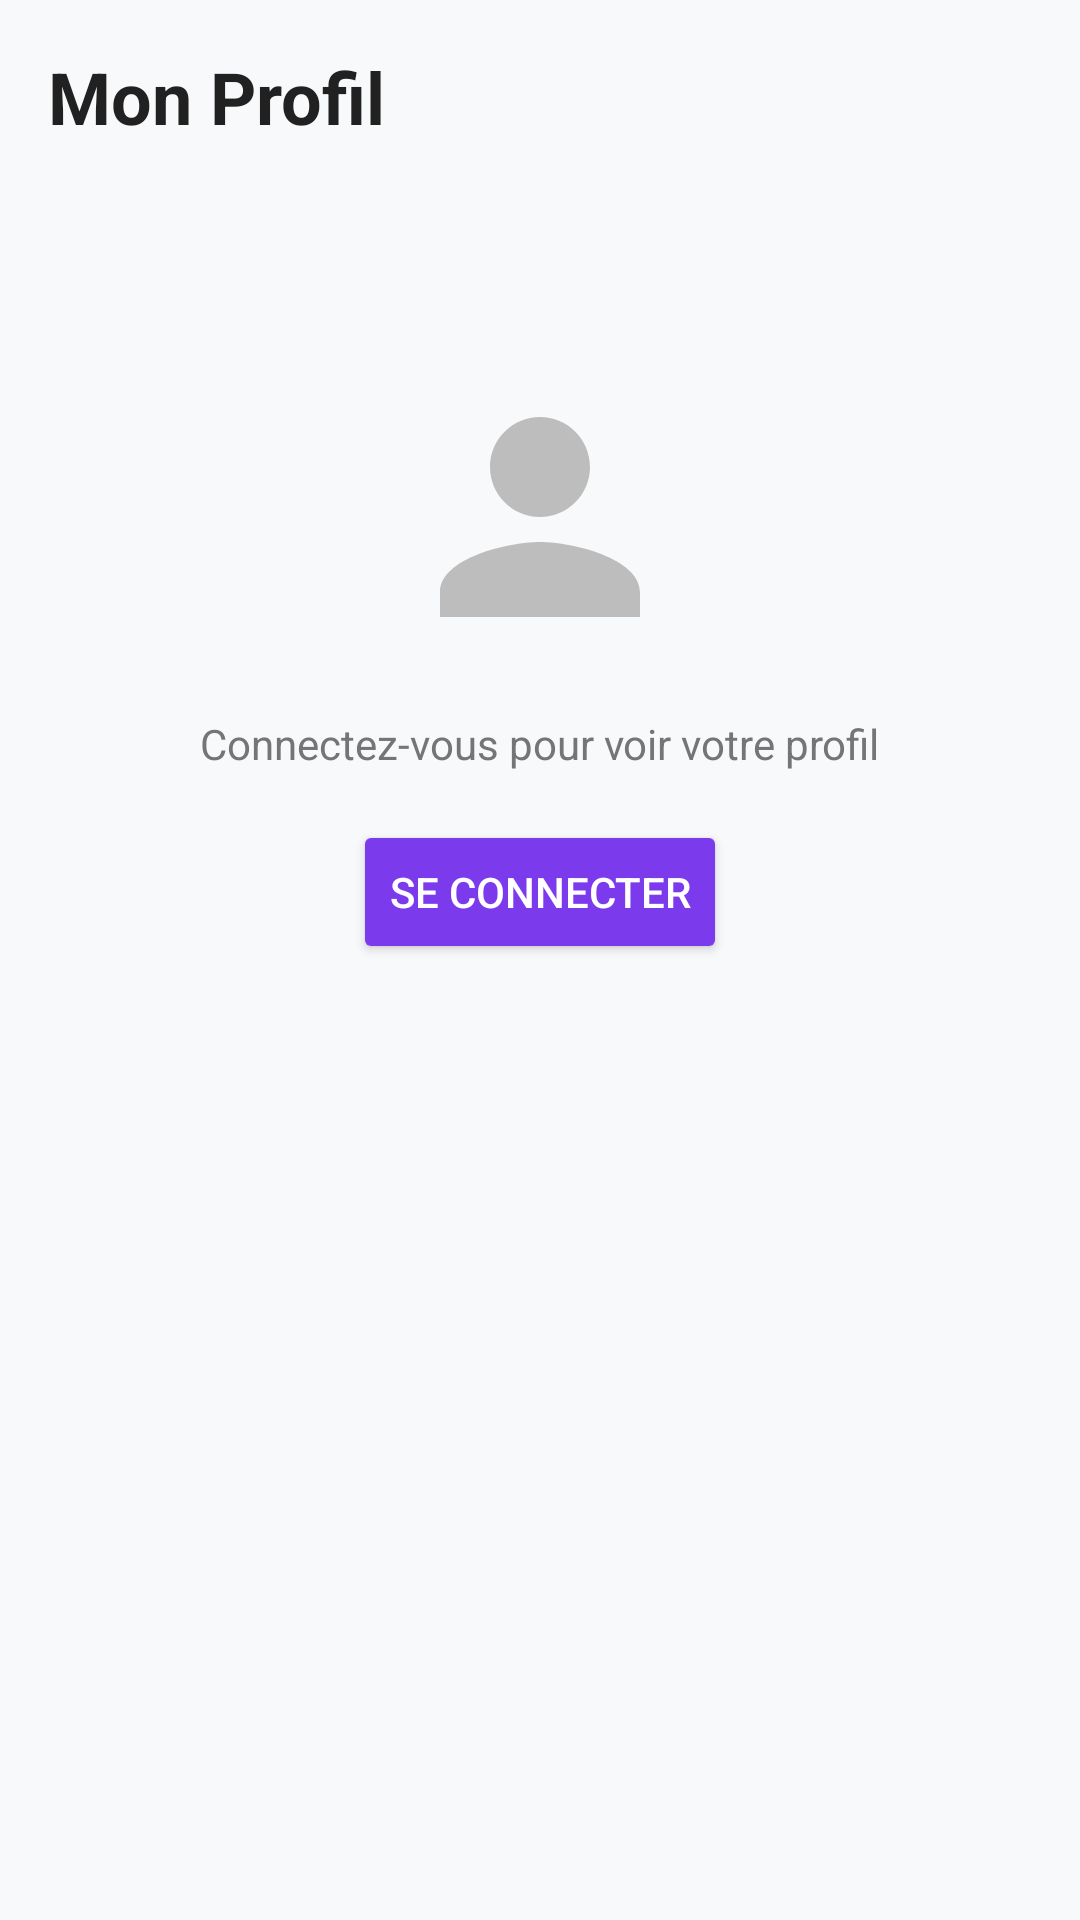

Here is an Android app screen rendered from its layout file. Give the layout XML and the strings, colors and styles it references.
<!-- AndroidManifest.xml: application theme Theme.TravelShare -->
<!-- res/layout/fragment_profile.xml -->
<?xml version="1.0" encoding="utf-8"?>
<androidx.core.widget.NestedScrollView
    xmlns:android="http://schemas.android.com/apk/res/android"
    xmlns:app="http://schemas.android.com/apk/res-auto"
    android:layout_width="match_parent"
    android:layout_height="match_parent"
    android:background="#F8F9FA">

    <LinearLayout
        android:layout_width="match_parent"
        android:layout_height="wrap_content"
        android:orientation="vertical"
        android:padding="16dp">

        <TextView
            android:layout_width="wrap_content"
            android:layout_height="wrap_content"
            android:text="Mon Profil"
            android:textSize="24sp"
            android:textStyle="bold"
            android:textColor="#212121"
            android:layout_marginBottom="24dp"/>

        
        <LinearLayout
            android:id="@+id/layout_profile_logged_out"
            android:layout_width="match_parent"
            android:layout_height="wrap_content"
            android:orientation="vertical"
            android:gravity="center"
            android:layout_marginTop="50dp">

            <ImageView
                android:layout_width="100dp"
                android:layout_height="100dp"
                android:src="@drawable/ic_person"
                app:tint="#BDBDBD"/>

            <TextView
                android:layout_width="wrap_content"
                android:layout_height="wrap_content"
                android:text="Connectez-vous pour voir votre profil"
                android:layout_marginTop="16dp"
                android:textColor="#757575"/>

            <Button
                android:id="@+id/btn_profile_login"
                android:layout_width="wrap_content"
                android:layout_height="wrap_content"
                android:text="Se connecter"
                android:layout_marginTop="16dp"
                android:backgroundTint="#7C3AED"
                android:textColor="#FFFFFF"/>
        </LinearLayout>

        
        <LinearLayout
            android:id="@+id/layout_profile_logged_in"
            android:layout_width="match_parent"
            android:layout_height="wrap_content"
            android:orientation="vertical"
            android:visibility="gone">

            
            <LinearLayout
                android:layout_width="match_parent"
                android:layout_height="wrap_content"
                android:orientation="horizontal"
                android:gravity="center_vertical"
                android:background="#FFFFFF"
                android:padding="16dp"
                android:elevation="2dp">

                <TextView
                    android:id="@+id/tv_profile_initial"
                    android:layout_width="60dp"
                    android:layout_height="60dp"
                    android:gravity="center"
                    android:textColor="@android:color/white"
                    android:textStyle="bold"
                    android:textSize="24sp"
                    android:background="@drawable/circle_avatar"
                    android:backgroundTint="#059669"
                    android:text="U"/>

                <LinearLayout
                    android:layout_width="wrap_content"
                    android:layout_height="wrap_content"
                    android:orientation="vertical"
                    android:layout_marginStart="16dp">

                    <TextView
                        android:id="@+id/tv_profile_name"
                        android:layout_width="wrap_content"
                        android:layout_height="wrap_content"
                        android:text="Utilisateur"
                        android:textSize="18sp"
                        android:textStyle="bold"
                        android:textColor="#212121"/>

                    <TextView
                        android:id="@+id/tv_profile_member_since"
                        android:layout_width="wrap_content"
                        android:layout_height="wrap_content"
                        android:text="Membre depuis 2024"
                        android:textSize="14sp"
                        android:textColor="#757575"/>
                </LinearLayout>
            </LinearLayout>

            
            <LinearLayout
                android:layout_width="match_parent"
                android:layout_height="wrap_content"
                android:orientation="horizontal"
                android:gravity="center_vertical"
                android:layout_marginTop="24dp"
                android:layout_marginBottom="8dp">

                <TextView
                    android:layout_width="0dp"
                    android:layout_height="wrap_content"
                    android:layout_weight="1"
                    android:text="Mes photos"
                    android:textSize="16sp"
                    android:textStyle="bold"
                    android:textColor="#212121"/>

                <TextView
                    android:id="@+id/tv_my_photos_count"
                    android:layout_width="wrap_content"
                    android:layout_height="wrap_content"
                    android:textSize="14sp"
                    android:textColor="#757575"/>
            </LinearLayout>

            
            <TextView
                android:id="@+id/tv_no_photos"
                android:layout_width="match_parent"
                android:layout_height="wrap_content"
                android:text="Aucune photo publiée"
                android:textAlignment="center"
                android:textColor="#BDBDBD"
                android:paddingTop="24dp"
                android:paddingBottom="24dp"
                android:visibility="gone"/>

            
            <androidx.recyclerview.widget.RecyclerView
                android:id="@+id/rv_my_photos"
                android:layout_width="match_parent"
                android:layout_height="wrap_content"
                android:nestedScrollingEnabled="false"/>

            
            <Button
                android:id="@+id/btn_my_subscriptions"
                android:layout_width="match_parent"
                android:layout_height="48dp"
                android:layout_marginTop="24dp"
                android:text="Mes abonnements"
                android:textAllCaps="false"
                android:backgroundTint="#7C3AED"
                android:textColor="#FFFFFF"/>

            <Button
                android:id="@+id/btn_logout"
                android:layout_width="match_parent"
                android:layout_height="wrap_content"
                android:text="Se déconnecter"
                android:layout_marginTop="8dp"
                android:backgroundTint="#EF4444"
                android:textColor="#FFFFFF"/>

        </LinearLayout>

    </LinearLayout>

</androidx.core.widget.NestedScrollView>
<!-- resources referenced by this layout -->
<resources>
  <!-- drawable ic_person (drawable) -->
  <?xml version="1.0" encoding="utf-8"?>
  <vector xmlns:android="http://schemas.android.com/apk/res/android"
      android:width="24dp"
      android:height="24dp"
      android:viewportWidth="24"
      android:viewportHeight="24">
      <path
          android:fillColor="#000000"
          android:pathData="M12,12c2.21,0 4-1.79 4-4s-1.79-4-4-4-4,1.79-4,4 1.79,4 4,4zM12,14c-2.67,0-8,1.34-8,4v2h16v-2c0-2.66-5.33-4-8-4z"/>
  </vector>
  <style name="Theme.TravelShare" parent="Base.Theme.TravelShare" />
  <style name="Base.Theme.TravelShare" parent="Theme.Material3.DayNight.NoActionBar">
          
          
      </style>
</resources>
